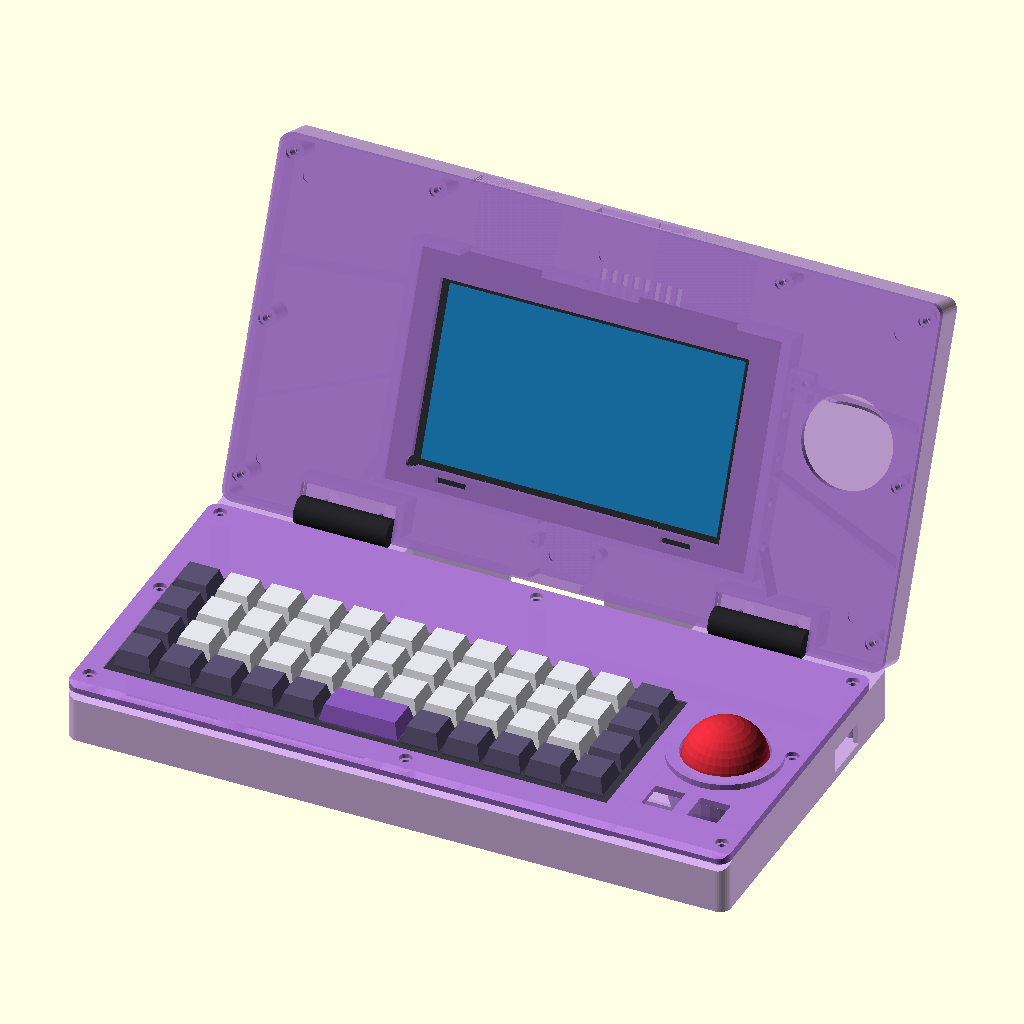
Cell 1: the model at its default parameters.
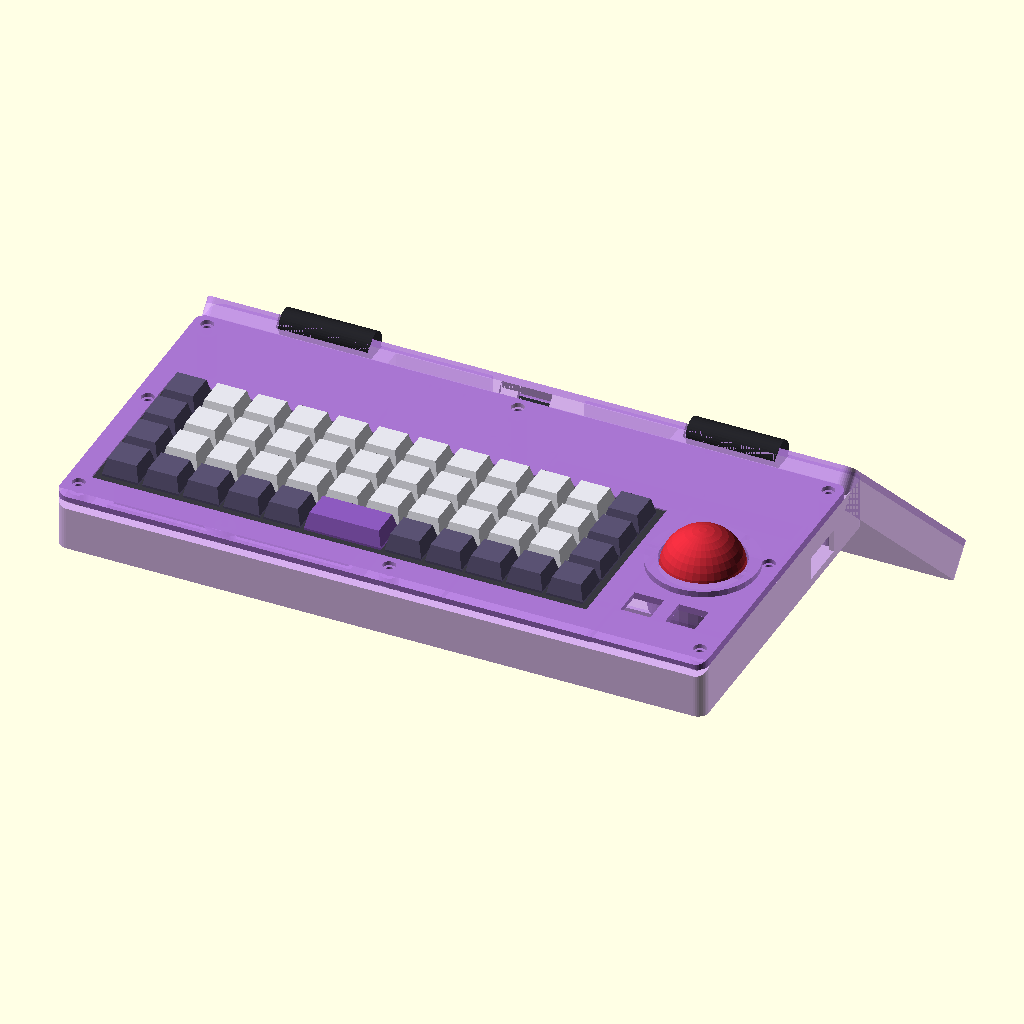
Cell 2: lid_open_angle = 224 (everything else at default).
The same orthographic view direction (rotation 55°, 0°, 25°; colour scheme Cornfield) for every cell, with the view re-fitted per cell, so scale and position can differ between cells.
Source of the model, cad/assembly_preview.scad:
// ============================================================================
// ns-conv: Nintendo Switch v1 (Erista) -> Clamshell Cyberdeck Conversion
// File: cad/assembly_preview.scad
// Purpose: Complete Clamshell Assembly Model (Open at 112-deg or Closed at 0-deg)
//          Shows all custom Translucent Lilac SLA parts assembled with
//          reference models of the Switch v1 Core, Drop x MIT Planck Rev 6,
//          38mm Trackball, Southco E6 Hinges, INIU 45W Power Bank, and Hub.
// ============================================================================

include <config.scad>
use <base_bottom.scad>
use <base_top_deck.scad>
use <lid_rear.scad>
use <lid_bezel.scad>
use <battery_retainer.scad>
use <cable_clamp.scad>

// Open angle in degrees: 0 = Closed Clamshell, 112 = Ergonomic Typing Angle (100-120 deg)
lid_open_angle = 112;
exploded_z     = 0; // Set >0 for exploded assembly view

// Colors matching Translucent Lilac SLA & Donor Hardware
c_lilac_shell = [0.74, 0.56, 0.88, 0.78]; // Translucent Lilac SLA (UTR-8100 / 8001 + Royal Purple dye)
c_lilac_trim  = [0.66, 0.46, 0.82, 0.85]; // Slightly deeper lilac for bezel & straps
c_switch_body = [0.16, 0.17, 0.19, 1.00]; // Switch magnesium midframe & black glass bezel
c_switch_lcd  = [0.10, 0.48, 0.72, 1.00]; // 6.2" LCD active screen
c_planck_plate= [0.22, 0.22, 0.25, 1.00]; // Anodized Planck switch plate
c_keycap_al   = [0.90, 0.90, 0.93, 1.00]; // Planck alpha keycaps
c_keycap_mod  = [0.35, 0.32, 0.45, 1.00]; // Planck modifier keycaps
c_keycap_spc  = [0.55, 0.35, 0.75, 1.00]; // MIT 2u spacebar accent
c_trackball   = [0.82, 0.16, 0.22, 1.00]; // 38mm Crimson Snooker Trackball
c_hinge       = [0.14, 0.14, 0.16, 1.00]; // Southco E6-10-301-20 black acetal hinge
c_pbank       = [0.18, 0.20, 0.24, 1.00]; // INIU 45W Slim Power Bank

// Reference Model: Drop x MIT Planck 47-Key Ortholinear Keyboard
module ref_planck_keyboard() {
    translate([planck_x0, planck_y0, base_bottom_h + base_top_h - planck_plate_t - 0.5]) {
        // 1.5mm Switch Plate
        color(c_planck_plate)
            cube([planck_w, planck_d, planck_plate_t]);

        // 4x12 Ortholinear Keycap Grid (with 2u MIT Spacebar at Row 0, Col 5..6)
        pitch = 19.05;
        x_start = (planck_w - 12 * pitch) / 2;
        y_start = (planck_d - 4 * pitch) / 2;

        for (r = [0 : 3], c = [0 : 11]) {
            // In row 0 (bottom row), col 5 & 6 form a single 2u MIT spacebar
            if (!(r == 0 && c == 6)) {
                is_space = (r == 0 && c == 5);
                is_mod   = (r == 0 || c == 0 || c == 11);
                kw = is_space ? (2 * pitch - 1.8) : (pitch - 1.8);
                kh = pitch - 1.8;

                color(is_space ? c_keycap_spc : (is_mod ? c_keycap_mod : c_keycap_al))
                    translate([x_start + c * pitch + 0.9, y_start + r * pitch + 0.9, planck_plate_t])
                        hull() {
                            cube([kw, kh, 1.0]);
                            translate([1.8, 1.8, 7.5])
                                cube([kw - 3.6, kh - 3.6, 1.0]);
                        }
            }
        }
    }
}

// Reference Model: Nintendo Switch v1 Core Module (166.5 x 102.0 x 11.8mm)
module ref_switch_core() {
    translate([sw_center_x - sw_core_w/2, sw_bottom_y, lid_rear_h - sw_core_thick - 1.25]) {
        color(c_switch_body)
            cube([sw_core_w, sw_core_h, sw_core_thick]);
        // Active 6.2" LCD Panel
        color(c_switch_lcd)
            translate([
                (sw_core_w - sw_screen_view_w)/2,
                (sw_core_h - sw_screen_view_h)/2,
                sw_core_thick - 0.5
            ])
                cube([sw_screen_view_w, sw_screen_view_h, 0.8]);
    }
}

// Reference Model: Southco E6-10-301-20 Hinges
module ref_hinges() {
    for (hx = [-hinge_x_offset, hinge_x_offset]) {
        color(c_hinge) {
            // Base Hinge Leaf
            translate([hx - hinge_w/2, deck_d - 16.0, base_bottom_h - hinge_leaf_t])
                cube([hinge_w, 16.0, hinge_leaf_t]);
            // Hinge Knuckle Barrel at Pivot Axis (Y = deck_d - 6.0, Z = base_total_h)
            translate([hx - hinge_w/2, deck_d - 6.0, base_total_h])
                rotate([0, 90, 0])
                    cylinder(d = hinge_knuckle_d, h = hinge_w);
        }
    }
}

module full_cyberdeck_assembly() {
    // ------------------------------------------------------------------------
    // 1. LOWER BASE ASSEMBLY
    // ------------------------------------------------------------------------
    color(c_lilac_shell)
        base_bottom();

    // Internal INIU 45W Slim Power Bank + Retainer Strap
    color(c_pbank)
        translate([-deck_w/2 + 18.5, 20.5, wall_thick + pbank_foam_t])
            cube([pbank_w, pbank_d, pbank_h]);

    color(c_lilac_trim)
        translate([-deck_w/2 + 18.0 + pbank_w/2, 20.0 + (pbank_d + 1.0)/2, wall_thick + pbank_h + pbank_foam_t])
            battery_retainer();

    // Base Top Deck (Planck Tray + Trackball Socket)
    color(c_lilac_trim)
        translate([0, 0, base_bottom_h + exploded_z])
            base_top_deck();

    // Donor Drop x MIT Planck Keyboard
    translate([0, 0, exploded_z])
        ref_planck_keyboard();

    // 38.0mm Trackball Sphere
    color(c_trackball)
        translate([tball_cx, tball_cy, base_bottom_h + 2.5 + exploded_z])
            sphere(d = tball_d);

    // Southco Adjustable Friction Torque Hinges
    ref_hinges();

    // ------------------------------------------------------------------------
    // 2. UPPER LID ASSEMBLY (Rotated around Hinge Pivot Axis at Y = deck_d - 6.0)
    //    At lid_open_angle = 0 (closed): rotate([180, 0, 0]) folds lid flat over
    //    base with screen facing down (-Z).
    //    At lid_open_angle = 112 (open): rotate([68, 0, 0]) raises lid upward
    //    at 112 deg to the keyboard deck with the Switch screen facing forward (-Y).
    // ------------------------------------------------------------------------
    pivot_y = deck_d - 6.0;
    pivot_z = base_total_h + 2.0;

    translate([0, pivot_y, pivot_z + exploded_z * 1.5])
        rotate([180 - lid_open_angle, 0, 0])
            translate([0, -6.0, -lid_total_h]) {
                // Upper Lid Rear Shell
                color(c_lilac_shell)
                    lid_rear();

                // Donor Nintendo Switch v1 Core Module
                ref_switch_core();

                // Upper Lid Front Bezel Retainer
                color(c_lilac_trim)
                    translate([0, 0, lid_rear_h + exploded_z * 0.8])
                        lid_bezel();
            }
}

full_cyberdeck_assembly();
Parameter table extracted from the source (name, type, default, range or options):
lid_open_angle: number, default 112
exploded_z: number, default 0
c_lilac_shell: vector, default [0.74, 0.56, 0.88, 0.78]
c_lilac_trim: vector, default [0.66, 0.46, 0.82, 0.85]
c_switch_body: vector, default [0.16, 0.17, 0.19, 1]
c_switch_lcd: vector, default [0.1, 0.48, 0.72, 1]
c_planck_plate: vector, default [0.22, 0.22, 0.25, 1]
c_keycap_al: vector, default [0.9, 0.9, 0.93, 1]
c_keycap_mod: vector, default [0.35, 0.32, 0.45, 1]
c_keycap_spc: vector, default [0.55, 0.35, 0.75, 1]
c_trackball: vector, default [0.82, 0.16, 0.22, 1]
c_hinge: vector, default [0.14, 0.14, 0.16, 1]
c_pbank: vector, default [0.18, 0.2, 0.24, 1]
